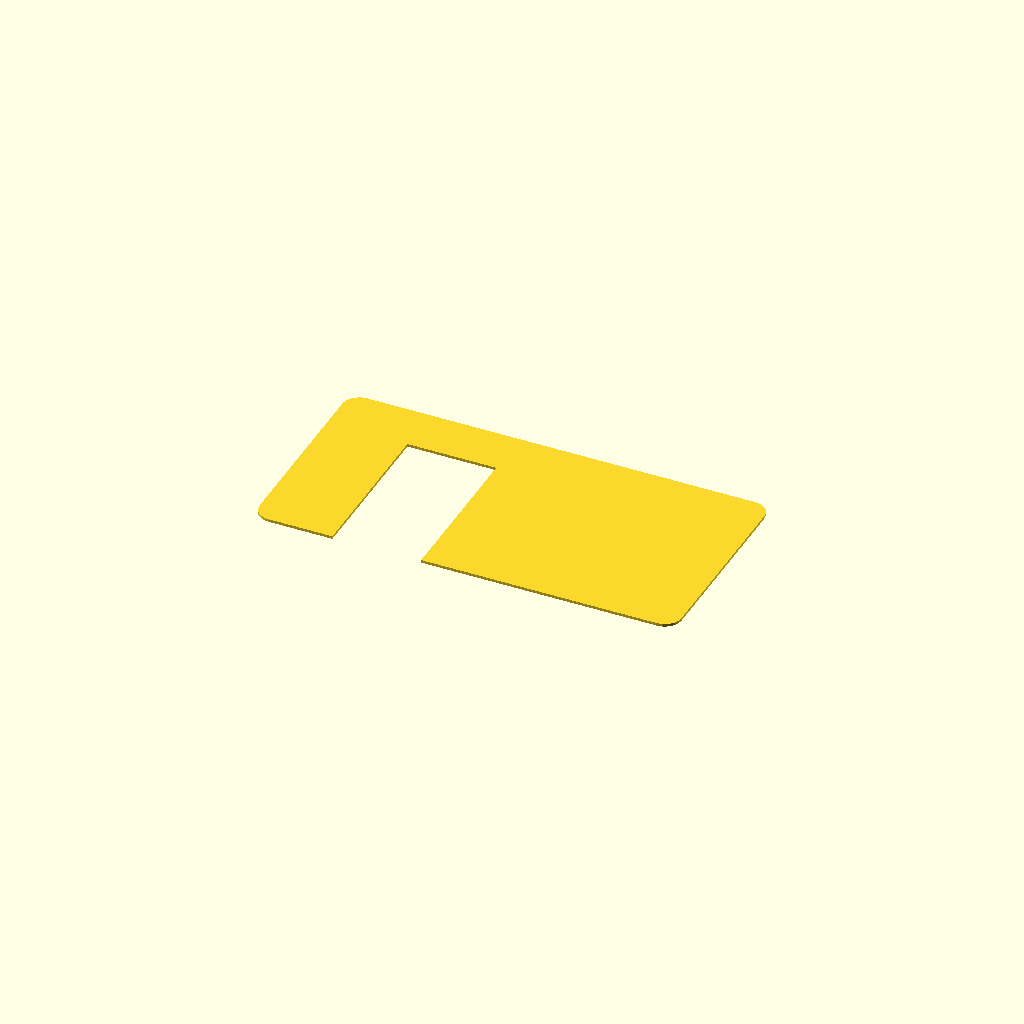
Cell 1: rendered with the file's own defaults.
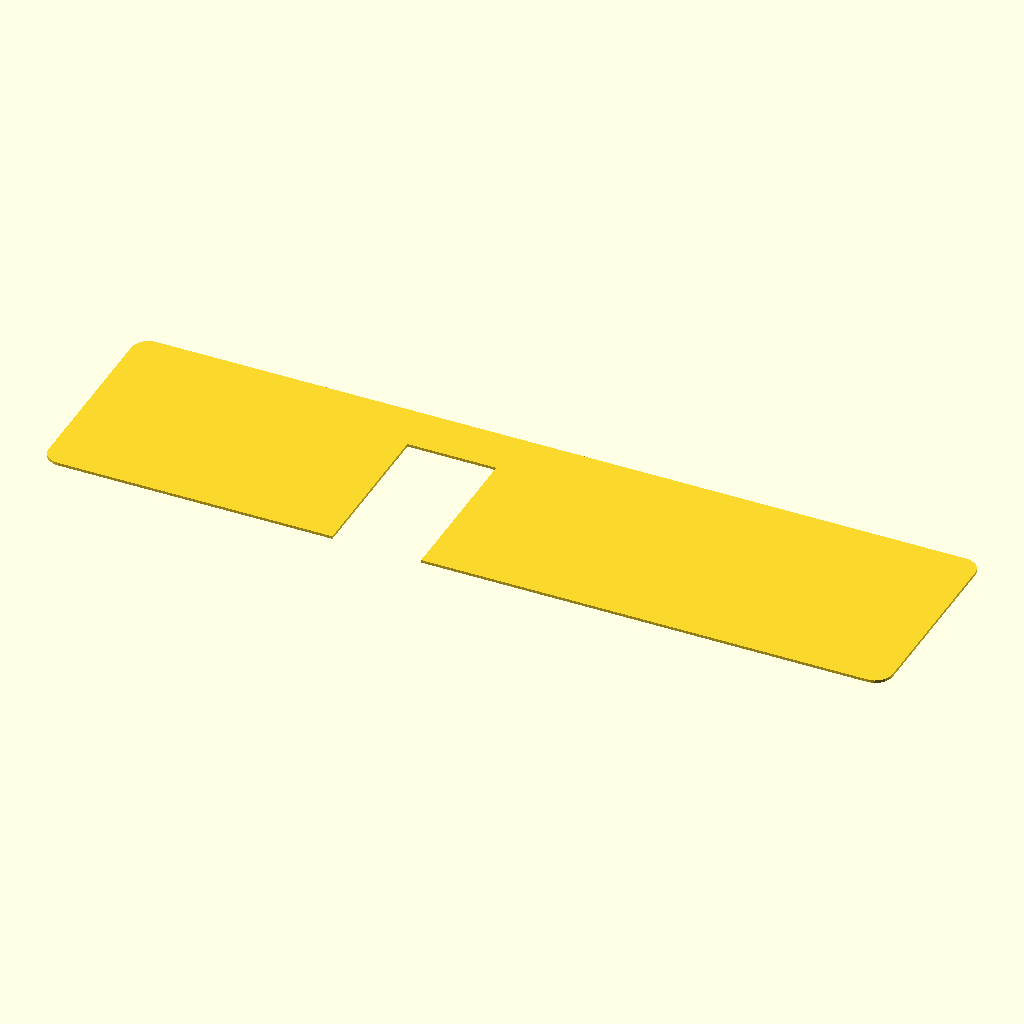
Cell 2: tray_w = 304 (everything else at default).
All cells are drawn from one camera (rotation 55°, 0°, 25°, orthographic, colour scheme Cornfield), so only the parameter changes between them.
The OpenSCAD source (Caterham Tunnel Tray/tunnel_tray.scad):
// ============================================================================
//  CATERHAM 420R S3 — TRANSMISSION TUNNEL STORAGE TRAY
//  Single-piece open tray that sits on the transmission tunnel, pushed
//  forward against the firewall.  Attaches via velcro on the front wall (to
//  the firewall) and silicone/rubber friction pads on the underside (no
//  adhesive on the leather tunnel cover).  A U-shaped notch at the front-
//  right clears the wiring harness tube.
//
//  COORDINATE SYSTEM:
//    Origin = centre of the firewall edge of the tray (Y=0)
//    +X = right (passenger side),  +Y = toward shifter,  +Z = up
//
//  PRINTING:
//    ASA or PETG (never PLA).  Print face-down (walls up).
//    No supports needed.  ≥4 walls, 25–30 % infill.
// ============================================================================

MODE = "test_plate";  // "assembled" | "exploded" | "test_plate"

/* ============================ DIMENSIONS ================================ */
// Tray
tray_w     = 152;    // tray width left-right            (6")
tray_l     = 178;    // tray length firewall→shifter     (7")
wall       = 3;      // wall thickness
floor_t    = 3;      // floor thickness
side_h     = 27;     // side wall height above floor (clears 1" velcro strip)
corner_r   = 6;      // outer corner radius (mm)

// Wiring tube notch (at the firewall edge, right side of centre)
notch_w    = 32;     // notch width  (tube 23 mm + slop)  (1.25")
notch_d    = 58;     // notch depth from firewall         (2.25")
notch_off  = -31;    // notch centre offset from tray centre (+X = right)

/* ============================ DERIVED =================================== */
_iw = tray_w - 2*wall;                // interior width
_il = tray_l - 2*wall;                // interior length
_notch_l = notch_off - notch_w/2;     // notch left edge (from centre)

/* ============================ 3D HELPERS =============================== */
module rbox(w, l, h, r) {
    // Rounded box centred at origin
    linear_extrude(h, center = true)
        offset(r = r) square([w - 2*r, l - 2*r], center = true);
}

/* ============================ TRAY BODY ================================= */
// Build the tray by starting with a solid rounded block, then subtracting
// the interior cavity and the notch as 3D boxes — avoids nested 2D CSG
// which can produce rendering artifacts.

_total_h = floor_t + side_h;

module tray() {
    difference() {
        // ---- Outer block: solid rounded tray ----
        translate([0, tray_l/2, _total_h/2])
            rbox(tray_w, tray_l, _total_h, corner_r);

        // ---- Interior cavity ----
        translate([0, tray_l/2, floor_t + side_h/2 + 0.05])
            rbox(_iw, _il, side_h + 0.1, corner_r - wall);

        // ---- Notch: cuts through the Y=0 wall and floor ----
        translate([_notch_l, -1, -1])
            cube([notch_w, notch_d + 1, _total_h + 2]);
    }
}

/* ============================ TEST PLATE =============================== */
// 1 mm thick, full 6" width, 3" long — quick print to verify the notch fits
// the wiring tube before committing to the full tray.
test_l = 76;  // 3"

module test_plate() {
    linear_extrude(1) {
        difference() {
            translate([0, test_l/2]) rrect_poly([tray_w, test_l], corner_r);
            translate([_notch_l, -1]) square([notch_w, notch_d + 1]);
        }
    }
}

module rrect_poly(size, r) {
    // Simple rounded rectangle as a 2D shape (no center option)
    offset(r = r) square([size.x - 2*r, size.y - 2*r], center = true);
}

/* ============================ MODE SELECTION ============================ */
if (MODE == "assembled") {
    tray();
} else if (MODE == "test_plate") {
    test_plate();
} else if (MODE == "exploded") {
    // For checking the notch and pocket geometry — colour-coded sections
    color([0.30, 0.55, 0.85, 0.9]) tray();
}
Parameter table extracted from the source (name, type, default, range or options):
MODE: string, default "test_plate"
tray_w: number, default 152
tray_l: number, default 178
wall: number, default 3
floor_t: number, default 3
side_h: number, default 27
corner_r: number, default 6
notch_w: number, default 32
notch_d: number, default 58
notch_off: number, default -31
